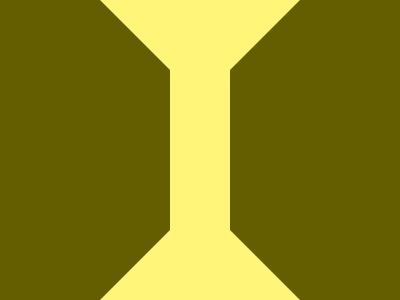

Here is a drawing made with CSS. Write the source that renders it.

<style>
    &{
      background:#FFF579;
      border:75q solid;
      border-color:#FFF579#645E00;
      width:60;
      margin:0 100;
      box-shadow:0 0 0 106q#645E00;
    }
  </style>
  